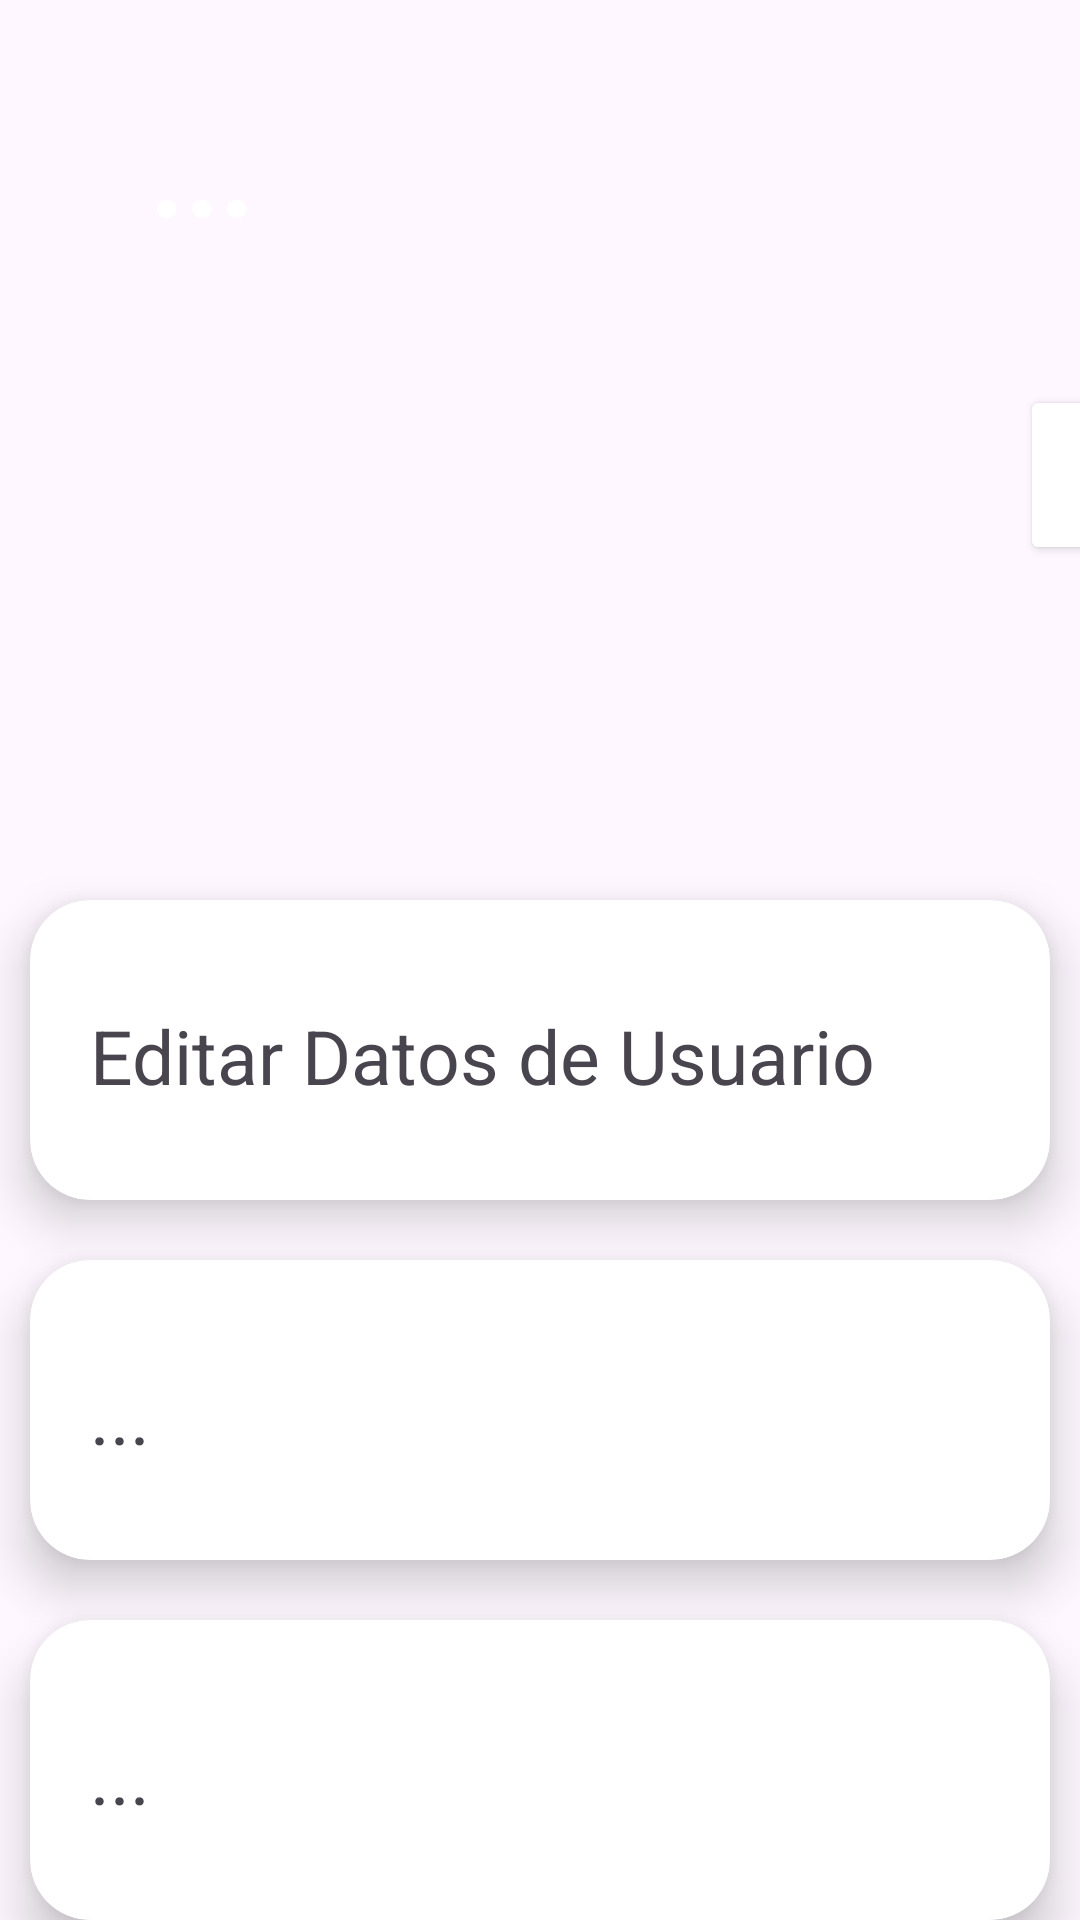

Reconstruct the res/layout file that produces this screen, plus the resources it refers to.
<!-- AndroidManifest.xml: application theme Base.Theme.Easy_Event_App -->
<!-- res/layout/fragment_fourth.xml -->
<?xml version="1.0" encoding="utf-8"?>
<RelativeLayout xmlns:android="http://schemas.android.com/apk/res/android"
    xmlns:tools="http://schemas.android.com/tools"
    android:layout_width="match_parent"
    android:layout_height="match_parent"
    xmlns:app="http://schemas.android.com/apk/res-auto"
    tools:context=".FirstFragment">

    <LinearLayout
        android:layout_width="match_parent"
        android:layout_height="200dp"
        android:background="@drawable/banner_redondo"
        android:orientation="vertical">

        <TextView
            android:id="@+id/nombre"
            android:layout_width="wrap_content"
            android:layout_height="wrap_content"
            android:textColor="@color/white"
            android:textStyle="bold"
            android:textSize="40dp"
            android:text="..."
            android:layout_marginHorizontal="50dp"
            android:layout_marginTop="30dp">
        </TextView>

        <Button
            android:layout_width="55dp"
            android:layout_height="60dp"
            android:layout_marginLeft="340dp"
            android:layout_marginTop="45dp"
            android:backgroundTint="@color/white" />

    </LinearLayout>

    <LinearLayout
        android:layout_width="match_parent"
        android:layout_height="500dp"
        android:layout_marginTop="290dp"
        android:orientation="vertical">

        <androidx.cardview.widget.CardView
            android:layout_width="match_parent"
            android:layout_height="100dp"
            android:layout_margin="10dp"
            app:cardCornerRadius="20dp"
            app:cardElevation="10dp"
            android:id="@+id/cardView">

            <LinearLayout
                android:layout_width="match_parent"
                android:layout_height="wrap_content"
                android:orientation="vertical"
                android:gravity="left"
                android:layout_marginTop="25dp">

                <TextView
                    android:layout_width="wrap_content"
                    android:layout_height="wrap_content"
                    android:layout_marginTop="10dp"
                    android:text="Editar Datos de Usuario"
                    android:textSize="25dp"
                    android:layout_marginLeft="20dp"/>

            </LinearLayout>

        </androidx.cardview.widget.CardView>

        <androidx.cardview.widget.CardView
            android:layout_width="match_parent"
            android:layout_height="100dp"
            android:layout_margin="10dp"
            app:cardCornerRadius="20dp"
            app:cardElevation="10dp">

            <LinearLayout
                android:layout_width="match_parent"
                android:layout_height="wrap_content"
                android:orientation="vertical"
                android:gravity="left"
                android:layout_marginTop="25dp">

                <TextView
                    android:layout_width="wrap_content"
                    android:layout_height="wrap_content"
                    android:layout_marginTop="10dp"
                    android:text="..."
                    android:textSize="25dp"
                    android:layout_marginLeft="20dp"/>

            </LinearLayout>

        </androidx.cardview.widget.CardView>

        <androidx.cardview.widget.CardView
            android:layout_width="match_parent"
            android:layout_height="100dp"
            android:layout_margin="10dp"
            app:cardCornerRadius="20dp"
            app:cardElevation="10dp">

            <LinearLayout
                android:layout_width="match_parent"
                android:layout_height="wrap_content"
                android:orientation="vertical"
                android:gravity="left"
                android:layout_marginTop="25dp">

                <TextView
                    android:layout_width="wrap_content"
                    android:layout_height="wrap_content"
                    android:layout_marginTop="10dp"
                    android:text="..."
                    android:textSize="25dp"
                    android:layout_marginLeft="20dp"/>

            </LinearLayout>

        </androidx.cardview.widget.CardView>

        <androidx.cardview.widget.CardView
            android:layout_width="match_parent"
            android:layout_height="100dp"
            android:layout_margin="10dp"
            app:cardCornerRadius="20dp"
            app:cardElevation="10dp">

            <LinearLayout
                android:layout_width="match_parent"
                android:layout_height="wrap_content"
                android:orientation="vertical"
                android:gravity="left"
                android:layout_marginTop="25dp">

                <TextView
                    android:layout_width="wrap_content"
                    android:layout_height="wrap_content"
                    android:layout_marginTop="10dp"
                    android:text="Cerrar Sesión"
                    android:textSize="25dp"
                    android:layout_marginLeft="20dp"/>

            </LinearLayout>

        </androidx.cardview.widget.CardView>



    </LinearLayout>

    <ImageView
        android:id="@+id/imageView"
        android:layout_width="150dp"
        android:layout_height="150dp"

        android:scaleType="centerCrop"
        android:background="@drawable/circular_background"
        android:clipToOutline="true"
        android:layout_marginHorizontal="130dp"
        android:layout_marginTop="110dp"/>

</RelativeLayout>
<!-- resources referenced by this layout -->
<resources>
  <color name="white">#FFFFFFFF</color>
  <style name="Base.Theme.Easy_Event_App" parent="Theme.Material3.DayNight.NoActionBar">
          
          <item name="colorPrimary">@color/my_primary</item>
          <item name="colorPrimaryVariant">@color/my_primary</item>
          <item name="colorOnPrimary">@color/white</item>
  
          <item name="colorSecondary">@color/my_secondary</item>
          <item name="colorSecondaryVariant">@color/my_secondary</item>
          <item name="colorOnSecondary">@color/black</item>
  
          <item name="android:statusBarColor">@color/my_primary</item>
          
      </style>
  <color name="my_primary">#5E35B1</color>
  <color name="my_secondary">#673AB7</color>
  <color name="black">#FF000000</color>
</resources>
